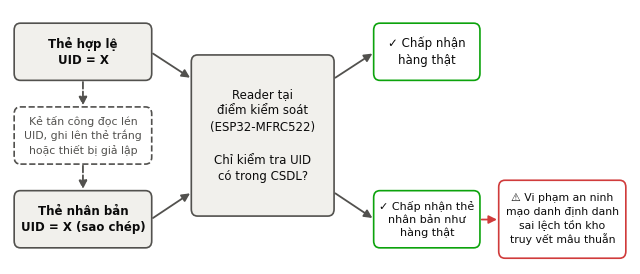

Reproduce this figure in Python.
"""Figure 1 (section 2.1): UID-only identification accepts both the genuine and the cloned tag."""
import sys
import matplotlib
matplotlib.use("Agg")
import matplotlib.pyplot as plt
from matplotlib.patches import FancyBboxPatch, FancyArrowPatch

INK, INK2, BOX = "#0b0b0b", "#52514e", "#f1f0ec"
GOOD, CRIT = "#0ca30c", "#d03b3b"
plt.rcParams["font.family"] = "DejaVu Sans"

fig, ax = plt.subplots(figsize=(8.0, 3.3))
ax.set_xlim(0, 11.9); ax.set_ylim(0, 4.4); ax.axis("off")


def box(x, y, w, h, text, edge=INK2, face=BOX, ls="-", color=INK, weight="normal", size=8.5):
    ax.add_patch(FancyBboxPatch((x, y), w, h, boxstyle="round,pad=0.02,rounding_size=0.12",
                                linewidth=1.2, edgecolor=edge, facecolor=face, linestyle=ls))
    ax.text(x + w / 2, y + h / 2, text, ha="center", va="center", color=color,
            fontsize=size, fontweight=weight, linespacing=1.35)


def arrow(p, q, color=INK2, ls="-"):
    ax.add_patch(FancyArrowPatch(p, q, arrowstyle="-|>", mutation_scale=12, linewidth=1.3,
                                 color=color, linestyle=ls, shrinkA=2, shrinkB=2))


box(0.1, 3.2, 2.6, 0.95, "Thẻ hợp lệ\nUID = X", weight="bold")
box(0.1, 1.75, 2.6, 0.95, "Kẻ tấn công đọc lén\nUID, ghi lên thẻ trắng\nhoặc thiết bị giả lập", ls="--", face="white", color=INK2, size=7.8)
box(0.1, 0.3, 2.6, 0.95, "Thẻ nhân bản\nUID = X (sao chép)", weight="bold")
arrow((1.4, 3.2), (1.4, 2.7), ls="--"); arrow((1.4, 1.75), (1.4, 1.25), ls="--")

box(3.5, 0.85, 2.7, 2.75, "Reader tại\nđiểm kiểm soát\n(ESP32-MFRC522)\n\nChỉ kiểm tra UID\ncó trong CSDL?", size=8.5)
arrow((2.7, 3.67), (3.5, 3.2)); arrow((2.7, 0.77), (3.5, 1.25))

box(7.0, 3.2, 2.0, 0.95, "✓ Chấp nhận\nhàng thật", edge=GOOD, face="white", size=8.5)
box(7.0, 0.3, 2.0, 0.95, "✓ Chấp nhận thẻ\nnhân bản như\nhàng thật", edge=GOOD, face="white", size=8)
arrow((6.2, 3.2), (7.0, 3.67)); arrow((6.2, 1.25), (7.0, 0.77))

box(9.4, 0.12, 2.4, 1.31, "⚠ Vi phạm an ninh\nmạo danh định danh\nsai lệch tồn kho\ntruy vết mâu thuẫn",
    edge=CRIT, face="white", size=7.8)
arrow((9.0, 0.77), (9.4, 0.77), color=CRIT)

out = sys.argv[1] if len(sys.argv) > 1 else "figure1_cloning"
fig.savefig(out + ".png", dpi=300, bbox_inches="tight", facecolor="white")
fig.savefig(out + ".pdf", bbox_inches="tight", facecolor="white")
print("saved", out + ".png/.pdf")
